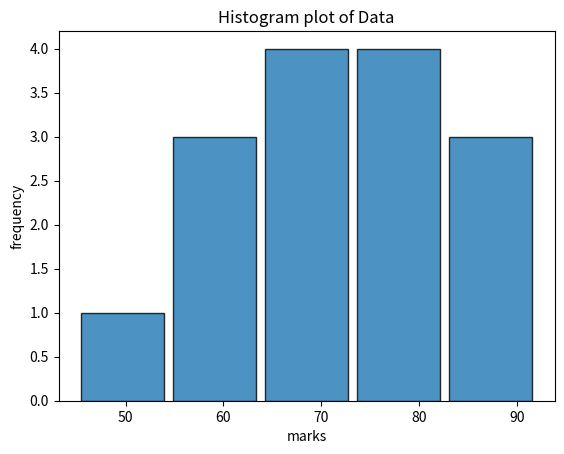

Reproduce this figure in Python.
import matplotlib.pyplot as plt

def main():
    
    marks=[45,55,60,62,65,67,70,72,75,78,80,82,85,90,92]
    
    plt.hist(
        marks,                           #countinuous data 
        bins=5,                          #num of grps
        edgecolor="black",               #boarder colour
        alpha=0.8,                       #transperancy
        rwidth=0.9                       #relative width of bars
    )
    
    plt.title("Histogram plot of Data")          
    plt.xlabel("marks")
    plt.ylabel("frequency")
    
    plt.show()

if __name__=="__main__":
    main()
